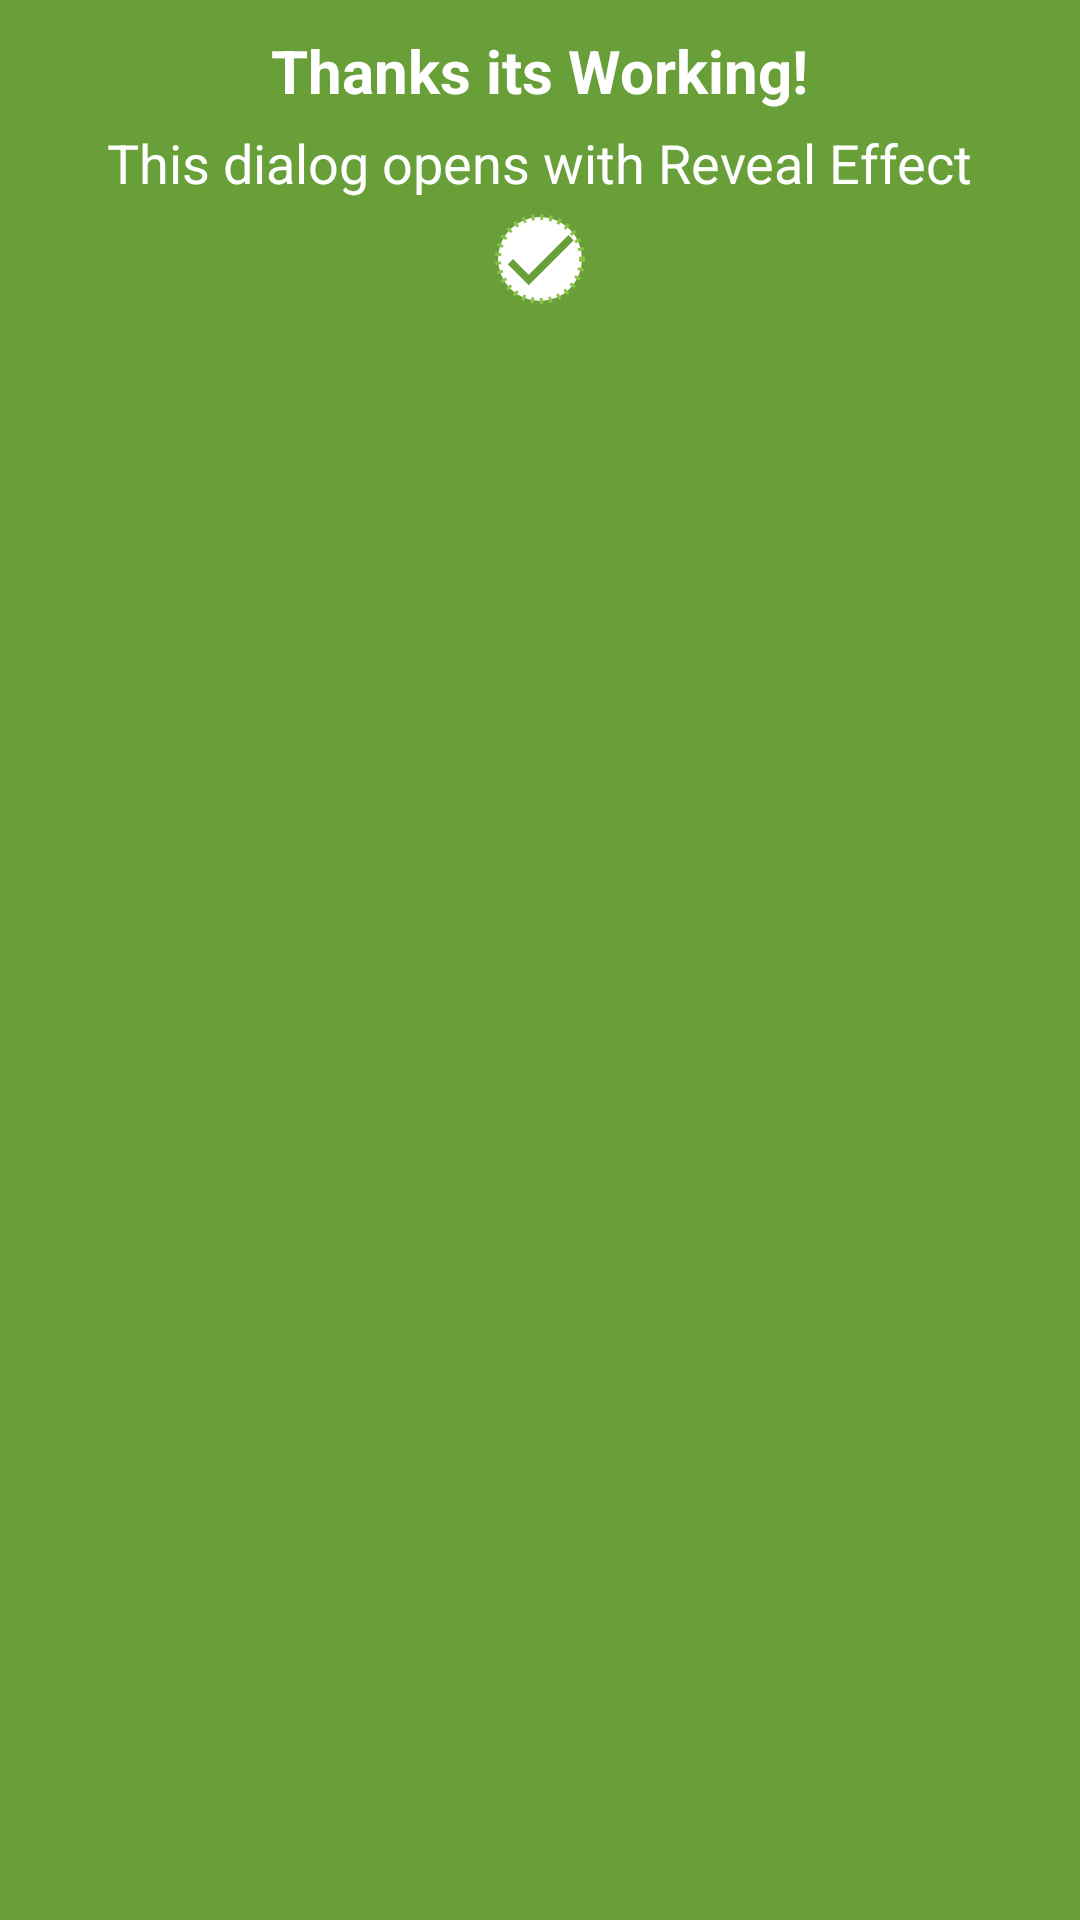

Produce the Android XML layout that renders to this screen, including the resource entries it uses.
<!-- AndroidManifest.xml: application theme AppTheme -->
<!-- res/layout/aler_dialog.xml -->
<?xml version="1.0" encoding="utf-8"?>
<LinearLayout xmlns:android="http://schemas.android.com/apk/res/android"
    android:orientation="vertical" android:layout_width="match_parent"
    android:background="@color/colorPrimaryDark"
    android:id="@+id/popup"
    android:layout_height="match_parent"
    android:padding="10dp"
    android:weightSum="1">


    <TextView
        android:id="@+id/alertTitle"
        android:layout_width="wrap_content"
        android:layout_height="wrap_content"
        android:layout_gravity="center"
        android:text="@string/alert_title"
        android:textColor="@color/white"
        android:textSize="20sp"
        android:textStyle="bold" />

    <TextView
        android:id="@+id/alertMsg"
        android:layout_width="wrap_content"
        android:layout_height="wrap_content"
        android:layout_gravity="center"
        android:layout_margin="5dp"
        android:text="@string/alert_msg"
        android:textColor="@color/white"
        android:textSize="18sp" />

    <ImageButton
        android:id="@+id/okBtn"
        android:src="@drawable/ic_done_black_24dp"
        android:background="@drawable/round_btn"
        android:layout_width="wrap_content"
        android:layout_gravity="center"
        android:layout_height="wrap_content" />

</LinearLayout>
<!-- resources referenced by this layout -->
<resources>
  <color name="colorPrimaryDark">#689F38</color>
  <color name="white">#FFFFFF</color>
  <!-- drawable ic_done_black_24dp (drawable) -->
  <vector xmlns:android="http://schemas.android.com/apk/res/android"
          android:width="30dp"
          android:height="30dp"
          android:viewportWidth="24.0"
          android:viewportHeight="24.0">
      <path
          android:fillColor="@color/colorPrimaryDark"
          android:pathData="M9,16.2L4.8,12l-1.4,1.4L9,19 21,7l-1.4,-1.4L9,16.2z"/>
  </vector>
  <!-- drawable round_btn (drawable) -->
  <?xml version="1.0" encoding="utf-8"?>
  <shape  xmlns:android="http://schemas.android.com/apk/res/android" android:shape="oval">
      <stroke android:color="@color/colorPrimary" android:width="2dp" android:dashGap="2dp" android:dashWidth="1dp"/>
      <solid android:color="@color/white"/>
      <size android:height="0dp" android:width="0dp"/>
  
  
  </shape>
  <string name="alert_msg">This dialog opens with Reveal Effect</string>
  <string name="alert_title">Thanks its Working!</string>
  <style name="AppTheme" parent="Theme.AppCompat.Light.DarkActionBar">
          
          <item name="colorPrimary">@color/colorPrimary</item>
          <item name="colorPrimaryDark">@color/colorPrimaryDark</item>
          <item name="colorAccent">@color/colorAccent</item>
          <item name="android:textColorPrimary">@color/textColorPrimary</item>
          <item name="android:colorBackground">@color/background_material_light</item>
          <item name="android:navigationBarColor">@color/navigationBarColor</item>
      </style>
  <color name="colorPrimary">#8BC34A</color>
  <color name="colorAccent">#f50057</color>
  <color name="textColorPrimary">#000000</color>
  <color name="background_material_light">#646262</color>
  <color name="navigationBarColor">#33691e</color>
</resources>
